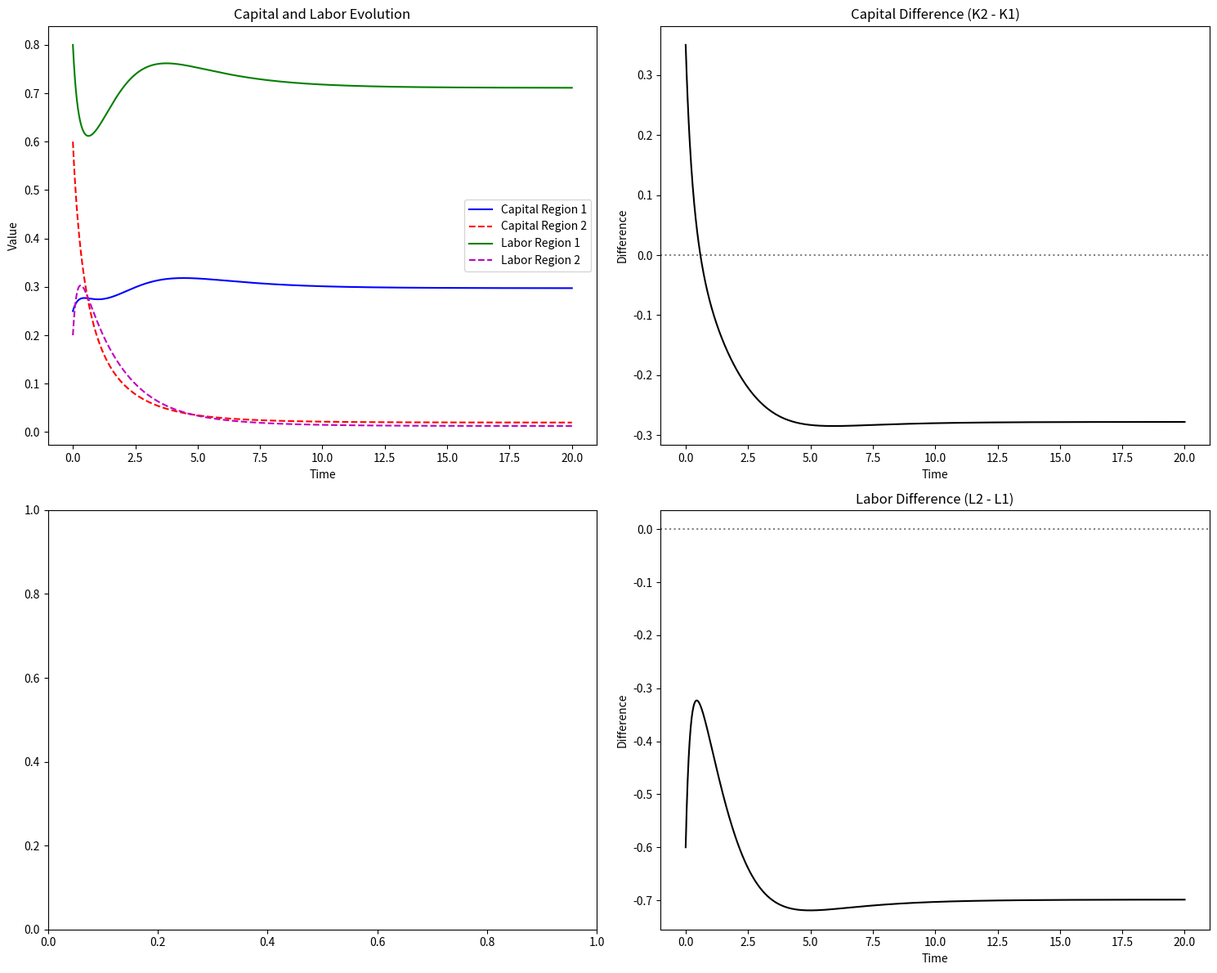

Generate this figure with matplotlib:
import numpy as np
from scipy.integrate import odeint
import matplotlib.pyplot as plt


class TwoRegionEconomicModel:
    def __init__(self, params=None):
        """
        Initialize the two-region economic growth model based on Solow-Malthusian framework

        Parameters:
        params (dict)
        """
        self.params = params if params else {
            'dk': 0.1,      #capital diffusion coefficient
            'dl': 0.2,      #labor diffusion coefficient
            'c': 3.5,       #capital-induced labor movement strength
            'A1': 2.0,      #technology level for region 1
            'A2': 2.0,      #technology level for region 2
            'phi': 0.5,     #capital share (0 < phi < 1)
            'delta1': 3.0,  #capital depreciation rate for region 1
            'delta2': 3.0,  #capital depreciation rate for region 2
            'a1': 0.7,      #labor growth rate for region 1
            'a2': 0.7,      #labor growth rate for region 2
            'b1': 1.0,      #labor crowding coefficient for region 1
            'b2': 5.0,      #labor crowding coefficient for region 2
            'h': 5.0        # Smoothing parameter for sigmoid
        }

    def capital_induced_labor_movement(self, K1, K2, L1, L2):
        """
        Calculate the capital-induced labor movement using smooth sigmoid function
        as defined in equation (3.3) of the paper
        """
        h = self.params['h']
        return ((L1 - L2) / (1 + np.exp(-h * (K2 - K1))) + L2) * (K2 - K1)

    def system(self, state, t):
        """
        Define the system of ODEs as given in equations (3.1) of the paper

        Parameters:
        state: Current state [K1, K2, L1, L2]
        t: Time point

        Returns:
        List of derivatives [dK1/dt, dK2/dt, dL1/dt, dL2/dt]
        """
        K1, K2, L1, L2 = state
        p = self.params

        # Capital flow equations
        dK1 = p['dk'] * (K2 - K1) + p['A1'] * K1 ** p['phi'] * L1 ** (1 - p['phi']) - p['delta1'] * K1
        dK2 = p['dk'] * (K1 - K2) + p['A2'] * K2 ** p['phi'] * L2 ** (1 - p['phi']) - p['delta2'] * K2

        # Calculate capital-induced labor movement
        H = self.capital_induced_labor_movement(K1, K2, L1, L2)

        # Labor flow equations
        dL1 = p['dl'] * (L2 - L1) + p['a1'] * L1 - p['b1'] * L1 ** 2 - p['c'] * H
        dL2 = p['dl'] * (L1 - L2) + p['a2'] * L2 - p['b2'] * L2 ** 2 + p['c'] * H

        return [dK1, dK2, dL1, dL2]

    def simulation(self, initial_state, t_span, t_points=1000):
        """
        Simulate the system over specified time period

        Parameters:
        initial_state: Initial values [K1_0, K2_0, L1_0, L2_0]
        t_span: Time duration
        t_points: Number of time points

        Returns:
        t: Time points
        solution: Solution array with shape (t_points, 4)
        """
        t = np.linspace(0, t_span, t_points)
        solution = odeint(self.system, initial_state, t)
        return t, solution

    def results(self, t, solution, show_total=True):
        """
        Plot the simulation results with capital and labor evolution in the same graph

        Parameters:
        t: Time points
        solution: Solution array
        show_total: Whether to plot total capital and labor
        """
        fig, ((ax1, ax2), (ax3, ax3)) = plt.subplots(2, 2, figsize=(15, 12))

        # Plot capital and labor evolution in the same graph
        ax1.plot(t, solution[:, 0], 'b-', label='Capital Region 1')
        ax1.plot(t, solution[:, 1], 'r--', label='Capital Region 2')
        ax1.plot(t, solution[:, 2], 'g-', label='Labor Region 1')
        ax1.plot(t, solution[:, 3], 'm--', label='Labor Region 2')
        ax1.set_title('Capital and Labor Evolution')
        ax1.set_xlabel('Time')
        ax1.set_ylabel('Value')
        ax1.legend()

        # Plot capital differences
        ax2.plot(t, solution[:, 1] - solution[:, 0], 'k-')
        ax2.set_title('Capital Difference (K2 - K1)')
        ax2.set_xlabel('Time')
        ax2.set_ylabel('Difference')
        ax2.axhline(y=0, color='gray', linestyle=':')

        # Plot labor differences
        ax3.plot(t, solution[:, 3] - solution[:, 2], 'k-')
        ax3.set_title('Labor Difference (L2 - L1)')
        ax3.set_xlabel('Time')
        ax3.set_ylabel('Difference')
        ax3.axhline(y=0, color='gray', linestyle=':')

        plt.tight_layout()
        return fig

    def calculate_equilibrium_time(self, t, solution, threshold=1e-4):
        """
        Calculate the time at which the system reaches equilibrium

        Parameters:
        t: Time points array
        solution: Solution array
        threshold: Threshold for considering system at equilibrium

        Returns:
        float: Time at which equilibrium is reached
        """
        # Calculate changes in state variables
        changes = np.abs(np.diff(solution, axis=0))

        # Sum changes across all variables at each time point
        total_changes = np.sum(changes, axis=1)

        # Find first point where changes are below threshold
        equilibrium_index = np.where(total_changes < threshold)[0]

        if len(equilibrium_index) > 0:
            equilibrium_time = t[equilibrium_index[0] + 1]
            return equilibrium_time
        else:
            return None

    # Modify the equilibrium_analysis method to include this calculation
    def equilibrium_analysis(self, t, solution):
        """
        Analyze the equilibrium state of the system
        """
        final_state = solution[-1]
        K1, K2, L1, L2 = final_state

        eq_time = self.calculate_equilibrium_time(t, solution)

        print("Equilibrium Analysis:")
        print(f"Region 1: K = {K1:.4f}, L = {L1:.4f}")
        print(f"Region 2: K = {K2:.4f}, L = {L2:.4f}")
        print(f"Capital difference (K2-K1): {K2 - K1:.4f}")
        print(f"Labor difference (L2-L1): {L2 - L1:.4f}")
        print(f"Total capital: {K1 + K2:.4f}")
        print(f"Total labor: {L1 + L2:.4f}")
        if eq_time is not None:
            print(f"Time to reach equilibrium: {eq_time:.4f}")
        else:
            print("System did not reach equilibrium in the simulation time")


# Example usage:
if __name__ == "__main__":
    # Create model with default parameters
    model = TwoRegionEconomicModel()

    # Set initial conditions
    initial_state = [0.25, 0.6, 0.8, 0.2]  # [K1_0, K2_0, L1_0, L2_0]

    # Run simulation
    t, solution = model.simulation(initial_state, 20)

    # Plot and analyze results
    model.results(t, solution)
    model.equilibrium_analysis(t, solution)
    plt.show()
